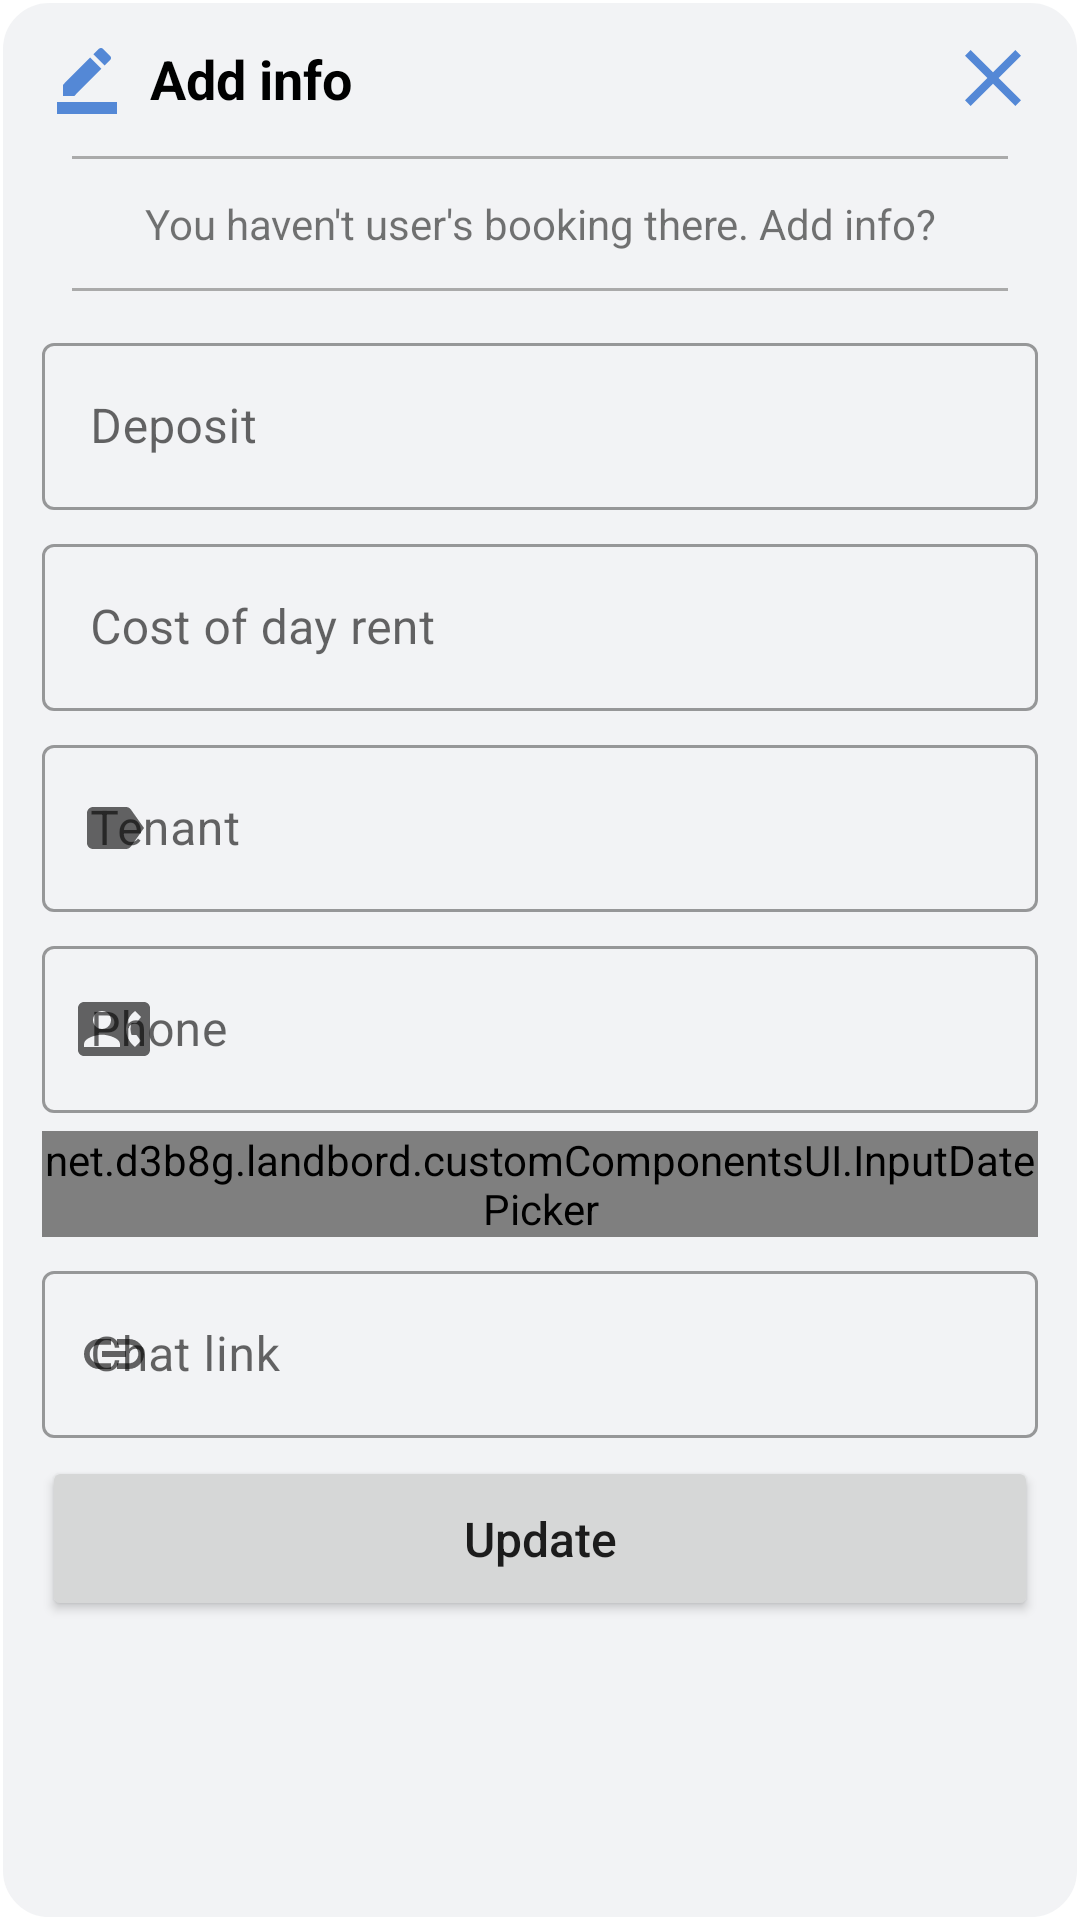

Reconstruct the res/layout file that produces this screen, plus the resources it refers to.
<!-- AndroidManifest.xml: application theme Theme.Landbord -->
<!-- res/layout/widget_add_info.xml -->
<?xml version="1.0" encoding="utf-8"?>
<LinearLayout
    android:layout_marginEnd="16dp"
    android:layout_marginBottom="16dp"
    android:layout_marginStart="16dp"
    android:padding="8dp"
    android:background="@drawable/widget_shape"
    android:orientation="vertical"
    xmlns:android="http://schemas.android.com/apk/res/android"
    android:layout_width="match_parent"
    android:layout_height="wrap_content"
    xmlns:app="http://schemas.android.com/apk/res-auto">
    <RelativeLayout
        android:padding="6dp"
        android:orientation="horizontal"
        android:id="@+id/header_widget_busy"
        android:layout_width="match_parent"
        android:layout_height="36dp">
        <ImageView
            android:id="@+id/img_add_info"
            android:contentDescription="@string/image_plug"
            android:src="@drawable/ic_write"
            android:layout_width="30dp"
            android:layout_height="30dp"/>

        <TextView
            android:layout_width="wrap_content"
            android:layout_height="match_parent"
            android:layout_toEndOf="@id/img_add_info"
            android:gravity="center|start"
            android:paddingStart="6dp"
            android:text="@string/title_add_info"
            android:textColor="@color/textColor"
            android:textSize="18sp"
            android:textStyle="bold" />

        <ImageButton
            android:id="@+id/close_widget"
            android:contentDescription="@string/image_plug"
            android:layout_width="30dp"
            android:layout_height="30dp"
            android:layout_alignParentEnd="true"
            android:src="@drawable/ic_close"
            android:background="@android:color/transparent" />
    </RelativeLayout>
    <LinearLayout
        android:layout_marginTop="8dp"
        android:layout_marginBottom="8dp"
        android:layout_marginStart="16dp"
        android:layout_marginEnd="16dp"
        android:background="@color/colorMoreGray"
        android:layout_width="match_parent"
        android:layout_height="1dp"/>
    <TextView
        android:gravity="center"
        android:textSize="14sp"
        android:layout_margin="4dp"
        android:text="@string/empty_data"
        android:layout_width="match_parent"
        android:layout_height="wrap_content"/>
    <LinearLayout
        android:layout_marginTop="8dp"
        android:layout_marginStart="16dp"
        android:layout_marginEnd="16dp"
        android:background="@color/colorMoreGray"
        android:layout_width="match_parent"
        android:layout_height="1dp"/>
    <LinearLayout
        android:padding="6dp"
        android:id="@+id/body_widget_busy"
        android:orientation="vertical"
        android:layout_width="match_parent"
        android:layout_height="match_parent">
        <com.google.android.material.textfield.TextInputLayout
            android:layout_marginTop="6dp"
            android:id="@+id/filledDepositField"
            android:layout_width="match_parent"
            android:layout_height="wrap_content"
            app:startIconDrawable="@drawable/ic_money"
            style="@style/Widget.MaterialComponents.TextInputLayout.OutlinedBox"
            android:hint="@string/deposit">

            <com.google.android.material.textfield.TextInputEditText
                android:id="@+id/fieldDeposit"
                android:layout_width="match_parent"
                android:layout_height="wrap_content"
                android:maxLength="32"
                android:inputType="phone"
                android:maxLines="1" />
        </com.google.android.material.textfield.TextInputLayout>
        <com.google.android.material.textfield.TextInputLayout
            android:layout_marginTop="6dp"
            android:id="@+id/filledRentCostField"
            android:layout_width="match_parent"
            android:layout_height="wrap_content"
            app:startIconDrawable="@drawable/ic_money"
            style="@style/Widget.MaterialComponents.TextInputLayout.OutlinedBox"
            android:hint="@string/rent_cost_per_day">

            <com.google.android.material.textfield.TextInputEditText
                android:id="@+id/fieldRentCost"
                android:layout_width="match_parent"
                android:layout_height="wrap_content"
                android:maxLength="32"
                android:inputType="phone"
                android:maxLines="1" />
        </com.google.android.material.textfield.TextInputLayout>
        <com.google.android.material.textfield.TextInputLayout
            android:layout_marginTop="6dp"
            android:id="@+id/filledUsernameField"
            android:layout_width="match_parent"
            android:layout_height="wrap_content"
            app:startIconDrawable="@drawable/ic_label_24"
            style="@style/Widget.MaterialComponents.TextInputLayout.OutlinedBox"
            android:hint="@string/tenant">

            <com.google.android.material.textfield.TextInputEditText
                android:id="@+id/fieldUsername"
                android:layout_width="match_parent"
                android:layout_height="wrap_content"
                android:maxLength="32"
                android:maxLines="1" />
        </com.google.android.material.textfield.TextInputLayout>
        <com.google.android.material.textfield.TextInputLayout
            android:layout_marginTop="6dp"
            android:id="@+id/filledPhoneField"
            android:layout_width="match_parent"
            android:layout_height="wrap_content"
            app:startIconDrawable="@drawable/ic_contact_phone_24"
            style="@style/Widget.MaterialComponents.TextInputLayout.OutlinedBox"
            android:hint="@string/phone">

            <com.google.android.material.textfield.TextInputEditText
                android:id="@+id/fieldPhone"
                android:layout_width="match_parent"
                android:layout_height="wrap_content"
                android:inputType="phone"
                android:maxLength="32"
                android:maxLines="1" />
        </com.google.android.material.textfield.TextInputLayout>

        <net.d3b8g.landbord.customComponentsUI.InputDatePicker
            android:id="@+id/widget_add_date_picker"
            android:layout_marginTop="6dp"
            android:layout_width="match_parent"
            android:layout_height="wrap_content" />

        <com.google.android.material.textfield.TextInputLayout
            android:layout_marginTop="6dp"
            android:id="@+id/filledChatLinkField"
            android:layout_width="match_parent"
            android:layout_height="wrap_content"
            app:startIconDrawable="@drawable/ic_link_24"
            style="@style/Widget.MaterialComponents.TextInputLayout.OutlinedBox"
            android:hint="@string/chat_link">

            <com.google.android.material.textfield.TextInputEditText
                android:id="@+id/fieldChatLink"
                android:layout_width="match_parent"
                android:layout_height="wrap_content"
                android:maxLength="32"
                android:maxLines="1" />
        </com.google.android.material.textfield.TextInputLayout>
        <Button
            android:id="@+id/update_add_info"
            android:text="@string/update"
            android:textAllCaps="false"
            android:layout_marginTop="6dp"
            android:textSize="16sp"
            android:layout_marginBottom="8dp"
            android:layout_width="match_parent"
            android:layout_height="55dp"/>
    </LinearLayout>
</LinearLayout>
<!-- resources referenced by this layout -->
<resources>
  <color name="colorMoreGray">@android:color/darker_gray</color>
  <color name="textColor">@color/black</color>
  <!-- drawable ic_close (drawable) -->
  <vector android:height="32dp" android:tint="#5488D6"
      android:viewportHeight="24" android:viewportWidth="24"
      android:width="32dp" xmlns:android="http://schemas.android.com/apk/res/android">
      <path android:fillColor="@android:color/white" android:pathData="M19,6.41L17.59,5 12,10.59 6.41,5 5,6.41 10.59,12 5,17.59 6.41,19 12,13.41 17.59,19 19,17.59 13.41,12z"/>
  </vector>
  <!-- drawable ic_label_24 (drawable) -->
  <vector android:height="24dp" android:tint="#5488D6"
      android:viewportHeight="24" android:viewportWidth="24"
      android:width="24dp" xmlns:android="http://schemas.android.com/apk/res/android">
      <path android:fillColor="@android:color/white" android:pathData="M17.63,5.84C17.27,5.33 16.67,5 16,5L5,5.01C3.9,5.01 3,5.9 3,7v10c0,1.1 0.9,1.99 2,1.99L16,19c0.67,0 1.27,-0.33 1.63,-0.84L22,12l-4.37,-6.16z"/>
  </vector>
  <!-- drawable ic_link_24 (drawable) -->
  <vector android:height="24dp" android:tint="#5488D6"
      android:viewportHeight="24" android:viewportWidth="24"
      android:width="24dp" xmlns:android="http://schemas.android.com/apk/res/android">
      <path android:fillColor="@android:color/white" android:pathData="M3.9,12c0,-1.71 1.39,-3.1 3.1,-3.1h4L11,7L7,7c-2.76,0 -5,2.24 -5,5s2.24,5 5,5h4v-1.9L7,15.1c-1.71,0 -3.1,-1.39 -3.1,-3.1zM8,13h8v-2L8,11v2zM17,7h-4v1.9h4c1.71,0 3.1,1.39 3.1,3.1s-1.39,3.1 -3.1,3.1h-4L13,17h4c2.76,0 5,-2.24 5,-5s-2.24,-5 -5,-5z"/>
  </vector>
  <!-- drawable ic_write (drawable) -->
  <vector android:height="32dp" android:tint="#5488D6"
      android:viewportHeight="24" android:viewportWidth="24"
      android:width="32dp" xmlns:android="http://schemas.android.com/apk/res/android">
      <path android:fillColor="@android:color/white" android:pathData="M22,24H2v-4h20V24zM13.06,5.19l3.75,3.75L7.75,18H4v-3.75L13.06,5.19zM17.88,7.87l-3.75,-3.75l1.83,-1.83c0.39,-0.39 1.02,-0.39 1.41,0l2.34,2.34c0.39,0.39 0.39,1.02 0,1.41L17.88,7.87z"/>
  </vector>
  <!-- drawable widget_shape (drawable) -->
  <?xml version="1.0" encoding="utf-8"?>
  <selector
      xmlns:android="http://schemas.android.com/apk/res/android">
      <item>
          <shape>
              <solid android:color="@color/widgetBackground"/>
              <corners android:bottomRightRadius="16dp"
                  android:bottomLeftRadius="16dp"
                  android:topLeftRadius="16dp"
                  android:topRightRadius="16dp"/>
              <stroke android:width="1dp" android:color="@android:color/white"/>
          </shape>
      </item>
  </selector>
  <string name="chat_link">Chat link</string>
  <string name="deposit">Deposit</string>
  <string name="empty_data">You haven\'t user\'s booking there. Add info?</string>
  <string name="image_plug">Image plug</string>
  <string name="phone">Phone</string>
  <string name="rent_cost_per_day">Cost of day rent</string>
  <string name="tenant">Tenant</string>
  <string name="title_add_info">Add info</string>
  <string name="update">Update</string>
  <style name="Theme.Landbord" parent="Theme.MaterialComponents.DayNight.NoActionBar">
          
          <item name="colorPrimary">@color/colorPrimary</item>
          <item name="colorPrimaryVariant">@color/colorBlueStandard</item>
          <item name="colorOnPrimary">@color/white</item>
          
          <item name="android:statusBarColor" tools:targetApi="l">?attr/colorPrimary</item>
          
      </style>
  <color name="black">#FF000000</color>
  <color name="widgetBackground">@color/colorGray</color>
  <color name="colorPrimary">#4A76A8</color>
  <color name="colorBlueStandard">#5488D6</color>
  <color name="white">#FFFFFFFF</color>
  <color name="colorGray">#f2f3f5</color>
</resources>
